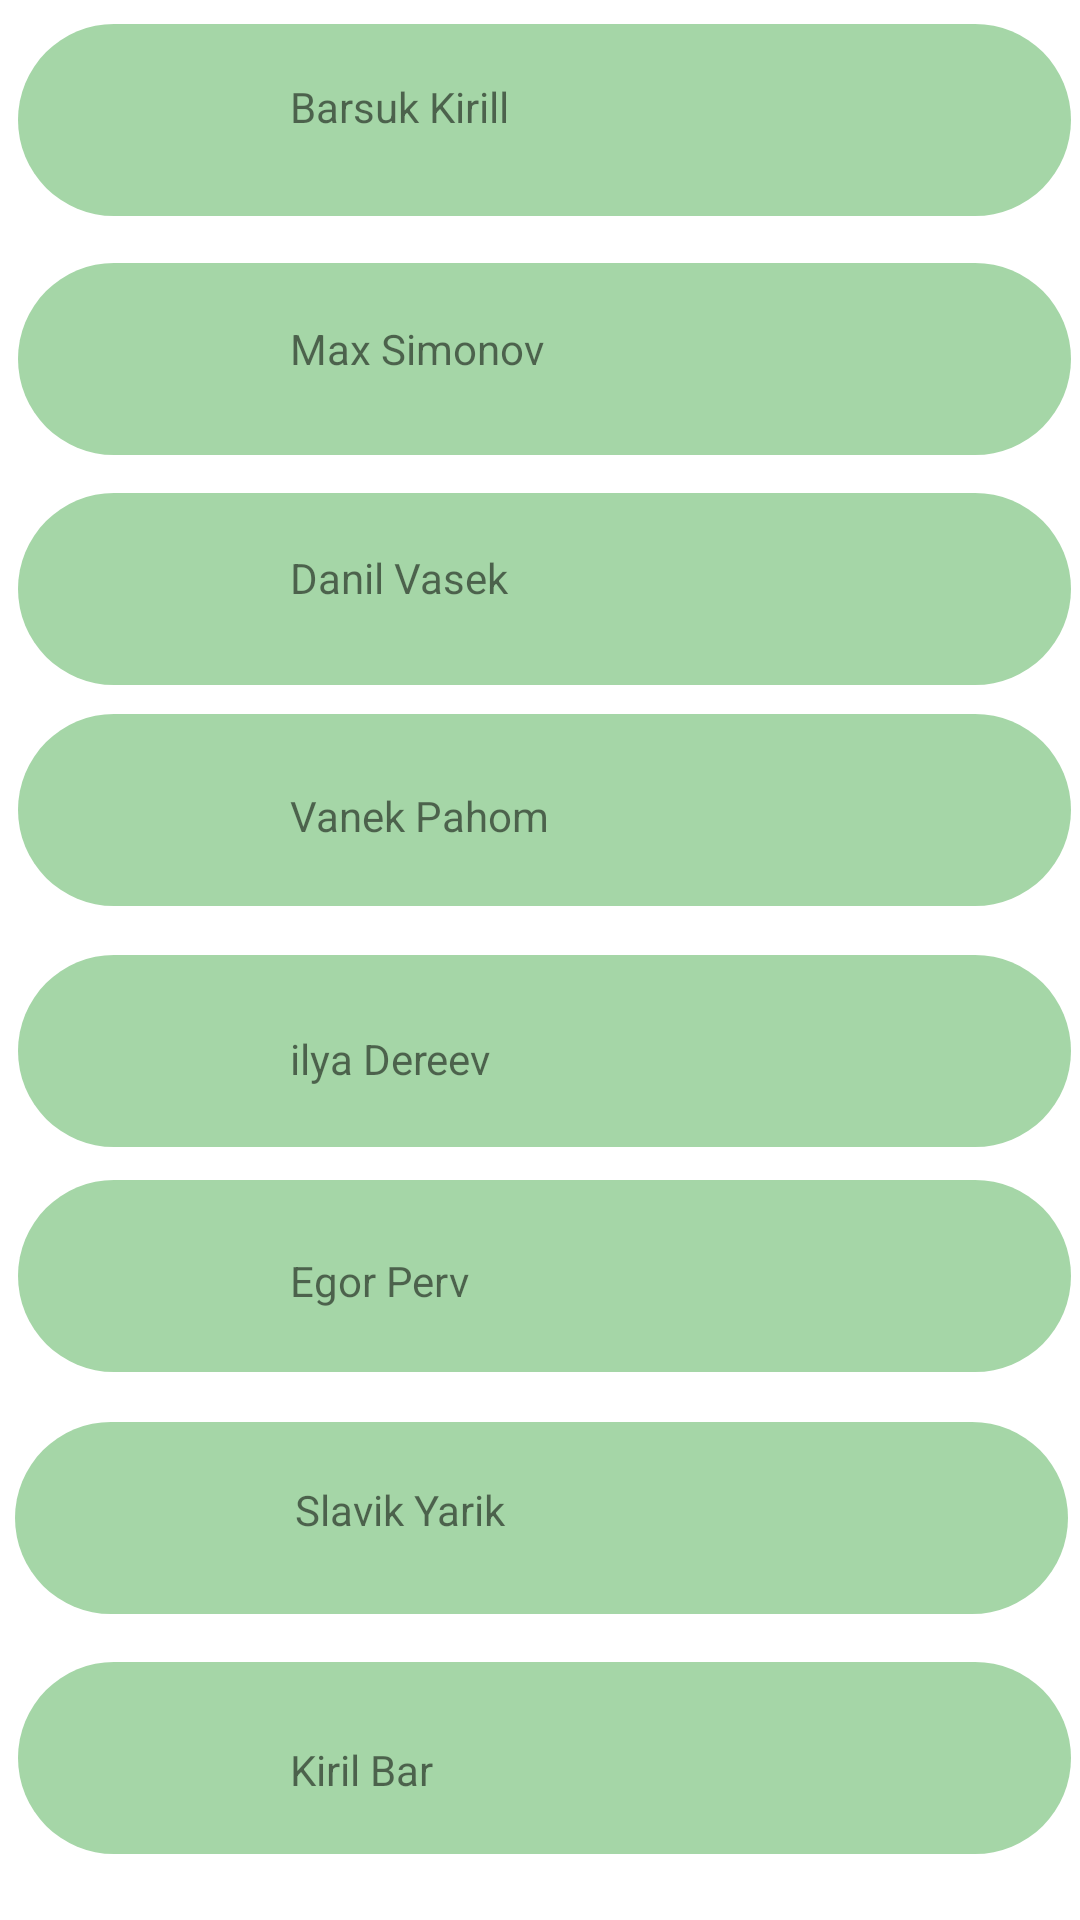

Reconstruct the res/layout file that produces this screen, plus the resources it refers to.
<!-- AndroidManifest.xml: application theme Theme.ПР7БарсукПР21101 -->
<!-- res/layout/activity_massege.xml -->
<?xml version="1.0" encoding="utf-8"?>
<androidx.constraintlayout.widget.ConstraintLayout xmlns:android="http://schemas.android.com/apk/res/android"
    xmlns:app="http://schemas.android.com/apk/res-auto"
    xmlns:tools="http://schemas.android.com/tools"
    android:layout_width="match_parent"
    android:layout_height="match_parent"
    tools:context=".TableLayot">

    <com.google.android.material.chip.Chip
        android:id="@+id/chip2"
        android:layout_width="375dp"
        android:layout_height="80dp"
        android:backgroundTint="#A5D6A7"
        app:layout_constraintBottom_toBottomOf="parent"
        app:layout_constraintEnd_toEndOf="parent"
        app:layout_constraintHorizontal_bias="0.444"
        app:layout_constraintStart_toStartOf="parent"
        app:layout_constraintTop_toTopOf="parent"
        app:layout_constraintVertical_bias="0.142" />

    <ImageView
        android:id="@+id/imageView15"
        android:layout_width="57dp"
        android:layout_height="47dp"
        app:layout_constraintBottom_toBottomOf="parent"
        app:layout_constraintEnd_toEndOf="parent"
        app:layout_constraintHorizontal_bias="0.138"
        app:layout_constraintStart_toStartOf="parent"
        app:layout_constraintTop_toTopOf="parent"
        app:layout_constraintVertical_bias="0.159"
        tools:srcCompat="@tools:sample/avatars" />

    <TextView
        android:id="@+id/textView6"
        android:layout_width="105dp"
        android:layout_height="20dp"
        android:text="Max Simonov"
        app:layout_constraintBottom_toBottomOf="parent"
        app:layout_constraintEnd_toEndOf="parent"
        app:layout_constraintHorizontal_bias="0.379"
        app:layout_constraintStart_toStartOf="parent"
        app:layout_constraintTop_toTopOf="parent"
        app:layout_constraintVertical_bias="0.172" />

    <com.google.android.material.chip.Chip
        android:id="@+id/chip"
        android:layout_width="375dp"
        android:layout_height="80dp"
        android:backgroundTint="#A5D6A7"
        app:layout_constraintBottom_toBottomOf="parent"
        app:layout_constraintEnd_toEndOf="parent"
        app:layout_constraintHorizontal_bias="0.444"
        app:layout_constraintStart_toStartOf="parent"
        app:layout_constraintTop_toTopOf="parent"
        app:layout_constraintVertical_bias="0.0" />

    <com.google.android.material.chip.Chip
        android:id="@+id/chip2"
        android:layout_width="375dp"
        android:layout_height="80dp"
        android:backgroundTint="#A5D6A7"
        app:layout_constraintBottom_toBottomOf="parent"
        app:layout_constraintEnd_toEndOf="parent"
        app:layout_constraintHorizontal_bias="0.444"
        app:layout_constraintStart_toStartOf="parent"
        app:layout_constraintTop_toTopOf="parent"
        app:layout_constraintVertical_bias="0.279" />

    <TextView
        android:id="@+id/textView6"
        android:layout_width="105dp"
        android:layout_height="20dp"
        android:text="Danil Vasek"
        app:layout_constraintBottom_toBottomOf="parent"
        app:layout_constraintEnd_toEndOf="parent"
        app:layout_constraintHorizontal_bias="0.379"
        app:layout_constraintStart_toStartOf="parent"
        app:layout_constraintTop_toTopOf="parent"
        app:layout_constraintVertical_bias="0.295" />

    <ImageView
        android:id="@+id/imageView15"
        android:layout_width="57dp"
        android:layout_height="47dp"
        app:layout_constraintBottom_toBottomOf="parent"
        app:layout_constraintEnd_toEndOf="parent"
        app:layout_constraintHorizontal_bias="0.138"
        app:layout_constraintStart_toStartOf="parent"
        app:layout_constraintTop_toTopOf="parent"
        app:layout_constraintVertical_bias="0.292"
        tools:srcCompat="@tools:sample/avatars" />

    <com.google.android.material.chip.Chip
        android:id="@+id/chip3"
        android:layout_width="375dp"
        android:layout_height="80dp"
        android:backgroundTint="#A5D6A7"
        app:layout_constraintBottom_toBottomOf="parent"
        app:layout_constraintEnd_toEndOf="parent"
        app:layout_constraintHorizontal_bias="0.444"
        app:layout_constraintStart_toStartOf="parent"
        app:layout_constraintTop_toTopOf="parent"
        app:layout_constraintVertical_bias="0.411" />

    <ImageView
        android:id="@+id/imageView16"
        android:layout_width="57dp"
        android:layout_height="47dp"
        tools:layout_editor_absoluteX="50dp"
        tools:layout_editor_absoluteY="286dp"
        tools:srcCompat="@tools:sample/avatars" />

    <TextView
        android:id="@+id/textView7"
        android:layout_width="105dp"
        android:layout_height="20dp"
        android:text="Vanek Pahom"
        app:layout_constraintBottom_toBottomOf="parent"
        app:layout_constraintEnd_toEndOf="parent"
        app:layout_constraintHorizontal_bias="0.379"
        app:layout_constraintStart_toStartOf="parent"
        app:layout_constraintTop_toTopOf="parent"
        app:layout_constraintVertical_bias="0.423" />

    <com.google.android.material.chip.Chip
        android:id="@+id/chip4"
        android:layout_width="375dp"
        android:layout_height="80dp"
        android:backgroundTint="#A5D6A7"
        app:layout_constraintBottom_toBottomOf="parent"
        app:layout_constraintEnd_toEndOf="parent"
        app:layout_constraintHorizontal_bias="0.444"
        app:layout_constraintStart_toStartOf="parent"
        app:layout_constraintTop_toTopOf="parent"
        app:layout_constraintVertical_bias="0.554" />

    <ImageView
        android:id="@+id/imageView17"
        android:layout_width="57dp"
        android:layout_height="47dp"
        tools:layout_editor_absoluteX="50dp"
        tools:layout_editor_absoluteY="378dp"
        tools:srcCompat="@tools:sample/avatars" />

    <TextView
        android:id="@+id/textView8"
        android:layout_width="105dp"
        android:layout_height="20dp"
        android:text="ilya Dereev"
        app:layout_constraintBottom_toBottomOf="parent"
        app:layout_constraintEnd_toEndOf="parent"
        app:layout_constraintHorizontal_bias="0.379"
        app:layout_constraintStart_toStartOf="parent"
        app:layout_constraintTop_toTopOf="parent"
        app:layout_constraintVertical_bias="0.554" />

    <com.google.android.material.chip.Chip
        android:id="@+id/chip5"
        android:layout_width="375dp"
        android:layout_height="80dp"
        android:backgroundTint="#A5D6A7"
        app:layout_constraintBottom_toBottomOf="parent"
        app:layout_constraintEnd_toEndOf="parent"
        app:layout_constraintHorizontal_bias="0.444"
        app:layout_constraintStart_toStartOf="parent"
        app:layout_constraintTop_toTopOf="parent"
        app:layout_constraintVertical_bias="0.688" />

    <TextView
        android:id="@+id/textView9"
        android:layout_width="105dp"
        android:layout_height="20dp"
        android:text="Egor Perv"
        app:layout_constraintBottom_toBottomOf="parent"
        app:layout_constraintEnd_toEndOf="parent"
        app:layout_constraintHorizontal_bias="0.379"
        app:layout_constraintStart_toStartOf="parent"
        app:layout_constraintTop_toTopOf="parent"
        app:layout_constraintVertical_bias="0.673" />

    <ImageView
        android:id="@+id/imageView18"
        android:layout_width="57dp"
        android:layout_height="47dp"
        app:layout_constraintBottom_toBottomOf="parent"
        app:layout_constraintEnd_toEndOf="parent"
        app:layout_constraintHorizontal_bias="0.138"
        app:layout_constraintStart_toStartOf="parent"
        app:layout_constraintTop_toTopOf="parent"
        app:layout_constraintVertical_bias="0.684"
        tools:srcCompat="@tools:sample/avatars" />

    <com.google.android.material.chip.Chip
        android:id="@+id/chip6"
        android:layout_width="375dp"
        android:layout_height="80dp"
        android:backgroundTint="#A5D6A7"
        app:layout_constraintBottom_toBottomOf="parent"
        app:layout_constraintEnd_toEndOf="parent"
        app:layout_constraintStart_toStartOf="parent"
        app:layout_constraintTop_toTopOf="parent"
        app:layout_constraintVertical_bias="0.832" />

    <ImageView
        android:id="@+id/imageView19"
        android:layout_width="57dp"
        android:layout_height="47dp"
        app:layout_constraintBottom_toBottomOf="parent"
        app:layout_constraintEnd_toEndOf="parent"
        app:layout_constraintHorizontal_bias="0.146"
        app:layout_constraintStart_toStartOf="parent"
        app:layout_constraintTop_toTopOf="parent"
        app:layout_constraintVertical_bias="0.812"
        tools:srcCompat="@tools:sample/avatars" />

    <TextView
        android:id="@+id/textView10"
        android:layout_width="105dp"
        android:layout_height="20dp"
        android:text="Slavik Yarik"
        app:layout_constraintBottom_toBottomOf="parent"
        app:layout_constraintEnd_toEndOf="parent"
        app:layout_constraintHorizontal_bias="0.385"
        app:layout_constraintStart_toStartOf="parent"
        app:layout_constraintTop_toTopOf="parent"
        app:layout_constraintVertical_bias="0.796" />

    <com.google.android.material.chip.Chip
        android:id="@+id/chip8"
        android:layout_width="375dp"
        android:layout_height="80dp"
        android:backgroundTint="#A5D6A7"
        app:layout_constraintBottom_toBottomOf="parent"
        app:layout_constraintEnd_toEndOf="parent"
        app:layout_constraintHorizontal_bias="0.444"
        app:layout_constraintStart_toStartOf="parent"
        app:layout_constraintTop_toTopOf="parent"
        app:layout_constraintVertical_bias="0.975" />

    <ImageView
        android:id="@+id/imageView20"
        android:layout_width="57dp"
        android:layout_height="47dp"
        app:layout_constraintBottom_toBottomOf="parent"
        app:layout_constraintEnd_toEndOf="parent"
        app:layout_constraintHorizontal_bias="0.141"
        app:layout_constraintStart_toStartOf="parent"
        app:layout_constraintTop_toTopOf="parent"
        app:layout_constraintVertical_bias="0.954"
        tools:srcCompat="@tools:sample/avatars" />

    <TextView
        android:id="@+id/textView11"
        android:layout_width="105dp"
        android:layout_height="20dp"
        android:text="Kiril Bar"
        app:layout_constraintBottom_toBottomOf="parent"
        app:layout_constraintEnd_toEndOf="parent"
        app:layout_constraintHorizontal_bias="0.379"
        app:layout_constraintStart_toStartOf="parent"
        app:layout_constraintTop_toTopOf="parent"
        app:layout_constraintVertical_bias="0.936" />

    <TextView
        android:id="@+id/textView5"
        android:layout_width="105dp"
        android:layout_height="20dp"
        android:text="Barsuk Kirill"
        app:layout_constraintBottom_toBottomOf="parent"
        app:layout_constraintEnd_toEndOf="parent"
        app:layout_constraintHorizontal_bias="0.379"
        app:layout_constraintStart_toStartOf="parent"
        app:layout_constraintTop_toTopOf="parent"
        app:layout_constraintVertical_bias="0.042" />

    <ImageView
        android:id="@+id/imageView14"
        android:layout_width="57dp"
        android:layout_height="47dp"
        app:layout_constraintBottom_toBottomOf="parent"
        app:layout_constraintEnd_toEndOf="parent"
        app:layout_constraintHorizontal_bias="0.141"
        app:layout_constraintStart_toStartOf="parent"
        app:layout_constraintTop_toTopOf="parent"
        app:layout_constraintVertical_bias="0.023"
        tools:srcCompat="@tools:sample/avatars" />

</androidx.constraintlayout.widget.ConstraintLayout>
<!-- resources referenced by this layout -->
<resources>
  <style name="Theme.ПР7БарсукПР21101" parent="Theme.MaterialComponents.DayNight.DarkActionBar">
          
          <item name="colorPrimary">@color/purple_500</item>
          <item name="colorPrimaryVariant">@color/purple_700</item>
          <item name="colorOnPrimary">@color/white</item>
          
          <item name="colorSecondary">@color/teal_200</item>
          <item name="colorSecondaryVariant">@color/teal_700</item>
          <item name="colorOnSecondary">@color/black</item>
          
          <item name="android:statusBarColor">?attr/colorPrimaryVariant</item>
          
      </style>
  <!-- not gathered from this repository: default colours our renderer supplied (Android Studio template values) -->
  <color name="purple_500">#FF6200EE</color>
  <color name="purple_700">#FF3700B3</color>
  <color name="teal_200">#FF03DAC5</color>
  <color name="teal_700">#FF018786</color>
  <color name="black">#FF000000</color>
  <color name="white">#FFFFFFFF</color>
</resources>
